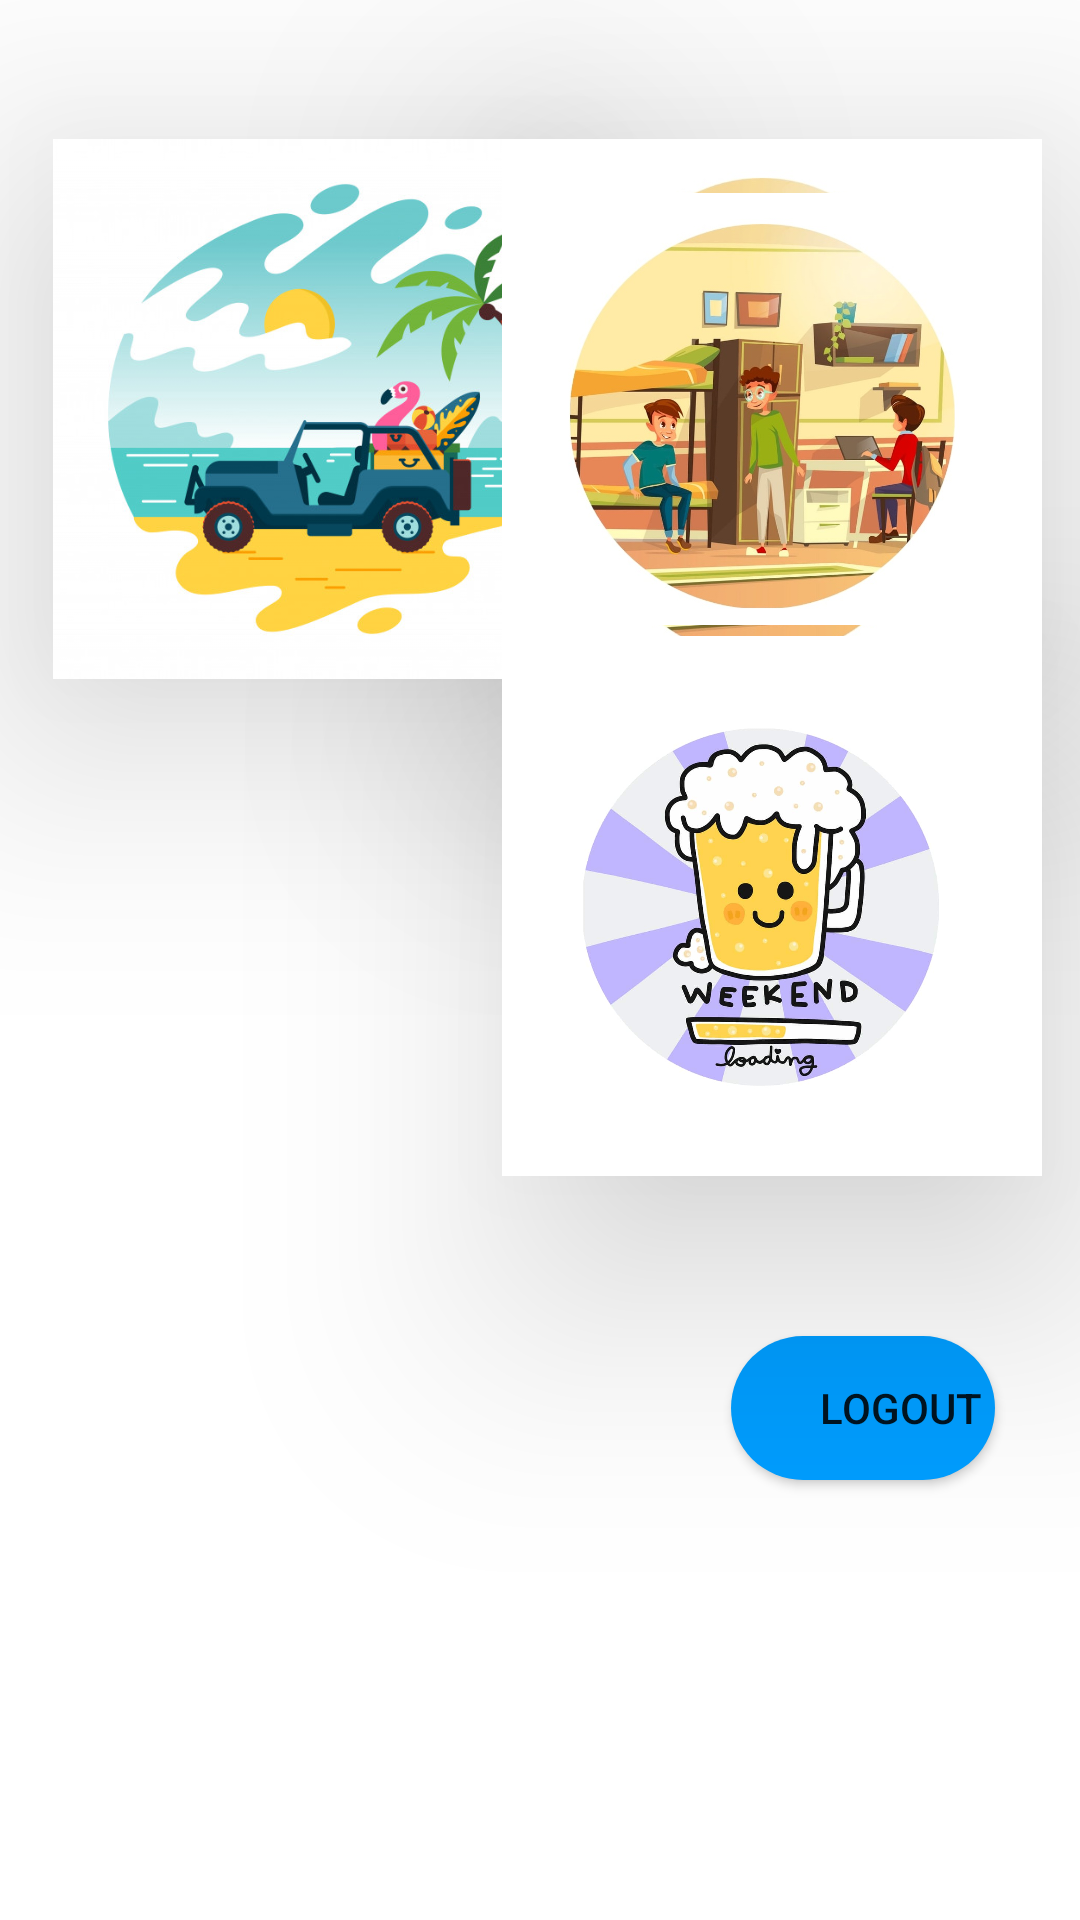

Android layout source for this screen:
<!-- AndroidManifest.xml: application theme Theme.SHAREPAY -->
<!-- res/layout/activity_view_all.xml -->
<?xml version="1.0" encoding="utf-8"?>
<androidx.constraintlayout.widget.ConstraintLayout xmlns:android="http://schemas.android.com/apk/res/android"
    xmlns:app="http://schemas.android.com/apk/res-auto"
    xmlns:tools="http://schemas.android.com/tools"
    android:layout_width="match_parent"
    android:layout_height="match_parent"
    tools:context=".ViewAll">

    <Button
        android:id="@+id/stViewLogout"
        android:layout_width="wrap_content"
        android:layout_height="wrap_content"
        android:background="@drawable/input_field"
        android:text="Logout"
        app:backgroundTint="#009DFF"
        app:layout_constraintBottom_toBottomOf="parent"
        app:layout_constraintEnd_toEndOf="parent"
        app:layout_constraintHorizontal_bias="0.896"
        app:layout_constraintStart_toStartOf="parent"
        app:layout_constraintTop_toTopOf="parent"
        app:layout_constraintVertical_bias="0.752" />

    <ImageView
        android:id="@+id/stViewTripSharing"
        android:layout_width="180dp"
        android:layout_height="180dp"
        android:background="@drawable/summer_time_car_beach_with_few_suitcase_vacation_travel_huge_pile_things_holiday_flat_cartoon_style_illustration_landscape_concept_isolated_185796_16"
        android:elevation="50dp"
        app:layout_constraintBottom_toBottomOf="parent"
        app:layout_constraintEnd_toEndOf="parent"
        app:layout_constraintHorizontal_bias="0.099"
        app:layout_constraintStart_toStartOf="parent"
        app:layout_constraintTop_toTopOf="parent"
        app:layout_constraintVertical_bias="0.101"
        app:srcCompat="@drawable/summer_time_car_beach_with_few_suitcase_vacation_travel_huge_pile_things_holiday_flat_cartoon_style_illustration_landscape_concept_isolated_185796_16" />

    <ImageView
        android:id="@+id/stViewHomeSharing"
        android:layout_width="180dp"
        android:layout_height="180dp"
        android:background="@drawable/circle_cropped"
        android:elevation="50dp"
        app:layout_constraintBottom_toBottomOf="parent"
        app:layout_constraintEnd_toEndOf="parent"
        app:layout_constraintHorizontal_bias="0.93"
        app:layout_constraintStart_toStartOf="parent"
        app:layout_constraintTop_toTopOf="parent"
        app:layout_constraintVertical_bias="0.101"
        app:srcCompat="@drawable/circle_cropped" />

    <ImageView
        android:id="@+id/stViewPartySharing"
        android:layout_width="180dp"
        android:layout_height="180dp"
        android:layout_marginBottom="260dp"
        android:background="@drawable/parysharepay"
        android:elevation="50dp"
        app:layout_constraintBottom_toBottomOf="parent"
        app:layout_constraintEnd_toEndOf="parent"
        app:layout_constraintHorizontal_bias="0.93"
        app:layout_constraintStart_toStartOf="parent"
        app:layout_constraintTop_toBottomOf="@+id/stViewHomeSharing"
        app:layout_constraintVertical_bias="0.545"
        app:srcCompat="@drawable/parysharepay" />

    <ImageView
        android:id="@+id/stViewDomesticSharing"
        android:layout_width="180dp"
        android:layout_height="180dp"
        android:layout_marginBottom="260dp"
        android:elevation="50dp"
        app:layout_constraintBottom_toBottomOf="parent"
        app:layout_constraintEnd_toEndOf="parent"
        app:layout_constraintHorizontal_bias="0.099"
        app:layout_constraintStart_toStartOf="parent"
        app:layout_constraintTop_toBottomOf="@+id/stViewTripSharing"
        app:layout_constraintVertical_bias="0.545"
        app:srcCompat="@drawable/domestic" />

</androidx.constraintlayout.widget.ConstraintLayout>
<!-- resources referenced by this layout -->
<resources>
  <!-- drawable circle_cropped: jpg bitmap (drawable-mdpi, 115974 bytes) -->
  <!-- drawable input_field (drawable) -->
  <?xml version="1.0" encoding="utf-8"?>
  <shape android:shape = "rectangle" xmlns:android="http://schemas.android.com/apk/res/android">
      <solid android:color="#FFFFFF"/>.
      <corners android:radius="50dp"/>.
      <padding android:left="25dp"/>.
  
  
  </shape>
  <!-- drawable parysharepay: jpg bitmap (drawable-mdpi, 44069 bytes) -->
  <!-- drawable summer_time_car_beach_with_few_suitcase_vacation_travel_huge_pile_things_holiday_flat_cartoon_style_illustration_landscape_concept_isolated_185796_16: jpg bitmap (drawable-mdpi, 71091 bytes) -->
  <style name="Theme.SHAREPAY" parent="Theme.MaterialComponents.DayNight.DarkActionBar">
          
          <item name="colorPrimary">#1E303A</item>
          <item name="colorPrimaryVariant">#1E303A</item>
          <item name="colorOnPrimary">@color/white</item>
          
          <item name="colorSecondary">@color/teal_200</item>
          <item name="colorSecondaryVariant">@color/teal_700</item>
          <item name="colorOnSecondary">@color/black</item>
          
          <item name="windowNoTitle">true</item>
          <item name="windowActionBar">false</item>
          <item name="android:statusBarColor" tools:targetApi="l">?attr/colorPrimaryVariant</item>
          
      </style>
  <!-- not gathered from this repository: default colours our renderer supplied (Android Studio template values) -->
  <color name="teal_200">#FF03DAC5</color>
  <color name="teal_700">#FF018786</color>
  <color name="black">#FF000000</color>
  <color name="white">#FFFFFFFF</color>
</resources>
